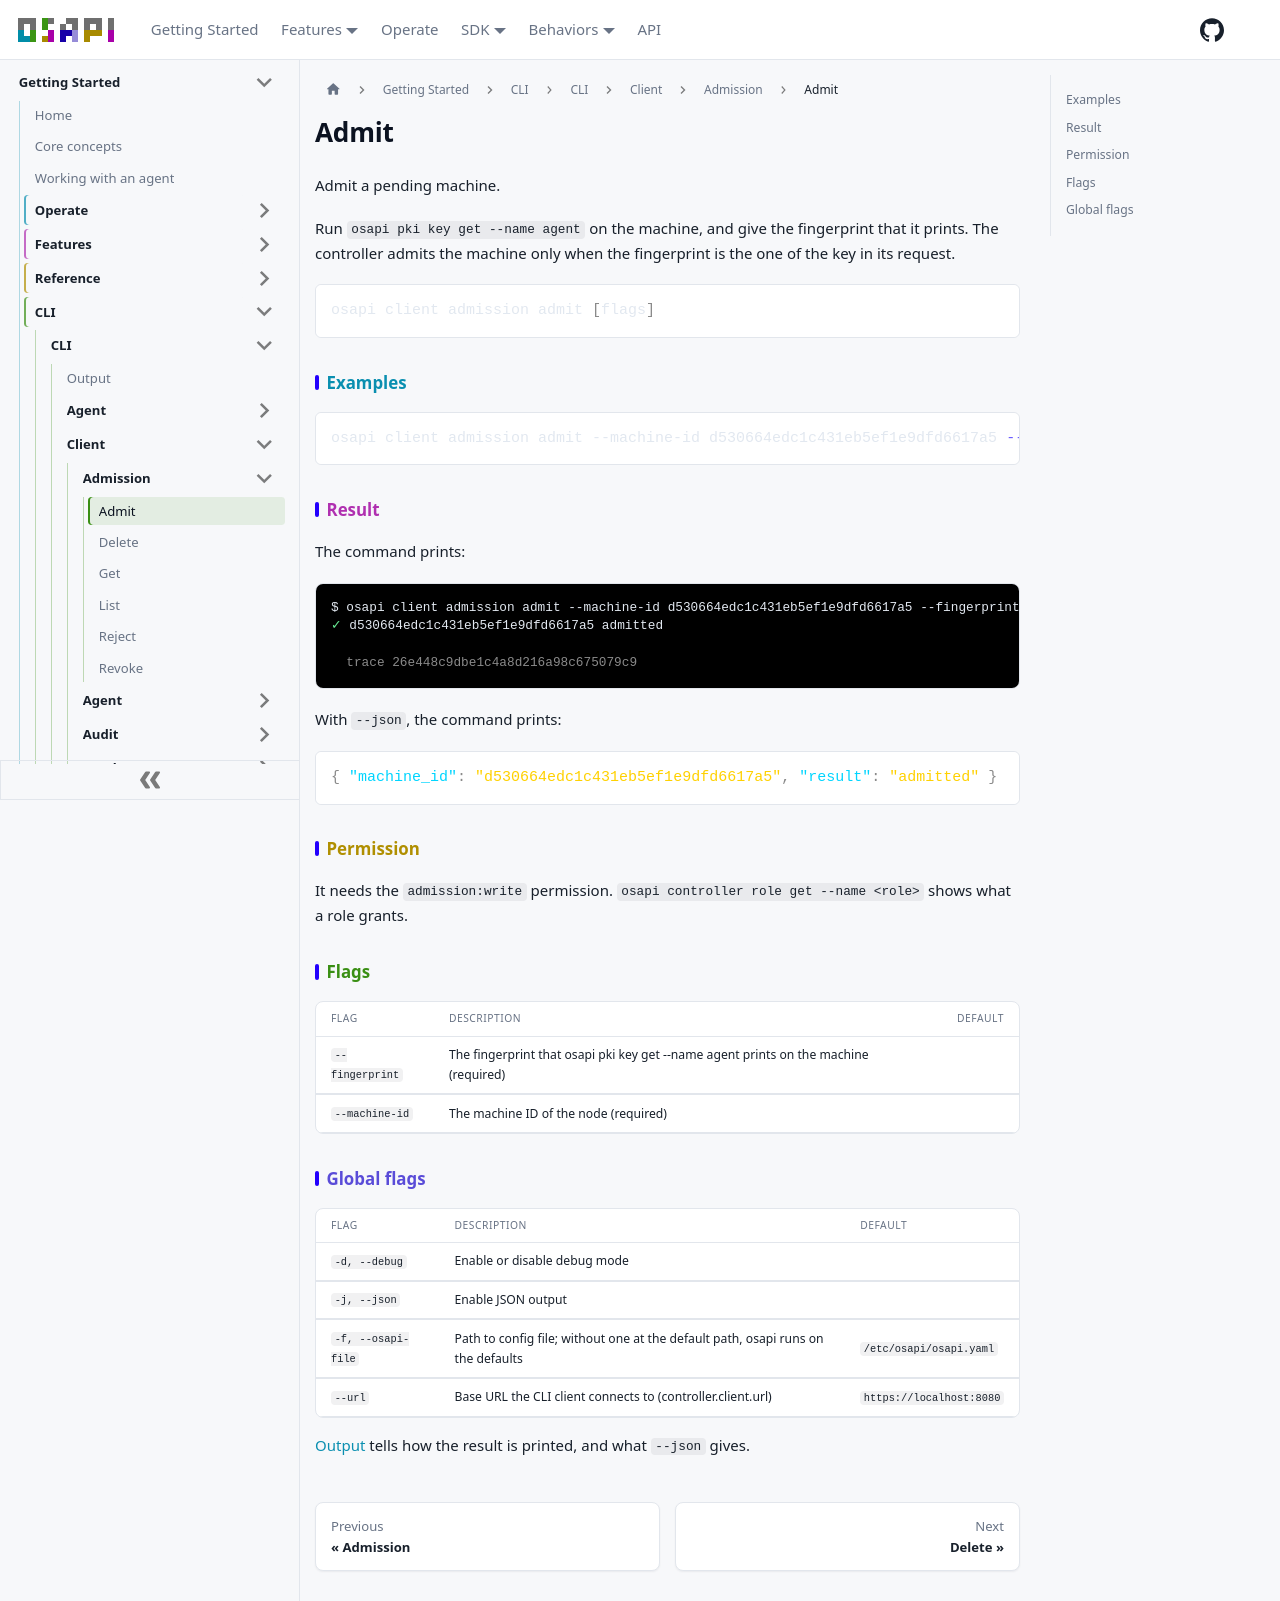

repository: osapi-io/osapi · page: sidebar/usage/cli/client/admission/admit.html · generator: docusaurus

# Admit

Admit a pending machine.

Run `osapi pki key get --name agent` on the machine, and give the fingerprint
that it prints. The controller admits the machine only when the fingerprint is
the one of the key in its request.

```bash
osapi client admission admit [flags]
```

## Examples

```bash
osapi client admission admit --machine-id d530664edc1c431eb5ef1e9dfd6617a5 --fingerprint SHA256:1f53dea6...
```

## Result

The command prints:

```ansi
$ osapi client admission admit --machine-id d530664edc1c431eb5ef1e9dfd6617a5 --fingerprint SHA256:1f53dea6...
[38;2;103;234;147m✓[0m d530664edc1c431eb5ef1e9dfd6617a5 admitted

  [38;2;138;138;138mtrace 26e448c9dbe1c4a8d216a98c675079c9[0m
```

With `--json`, the command prints:

```json
{ "machine_id": "d530664edc1c431eb5ef1e9dfd6617a5", "result": "admitted" }
```

## Permission

It needs the `admission:write` permission.
`osapi controller role get --name <role>` shows what a role grants.

## Flags

| Flag            | Description                                                                          | Default |
| --------------- | ------------------------------------------------------------------------------------ | ------- |
| `--fingerprint` | The fingerprint that osapi pki key get --name agent prints on the machine (required) |         |
| `--machine-id`  | The machine ID of the node (required)                                                |         |

## Global flags

| Flag               | Description                                                                      | Default                  |
| ------------------ | -------------------------------------------------------------------------------- | ------------------------ |
| `-d, --debug`      | Enable or disable debug mode                                                     |                          |
| `-j, --json`       | Enable JSON output                                                               |                          |
| `-f, --osapi-file` | Path to config file; without one at the default path, osapi runs on the defaults | `/etc/osapi/osapi.yaml`  |
| `--url`            | Base URL the CLI client connects to (controller.client.url)                      | `https://localhost:8080` |

[Output](../../output.md) tells how the result is printed, and what `--json`
gives.
